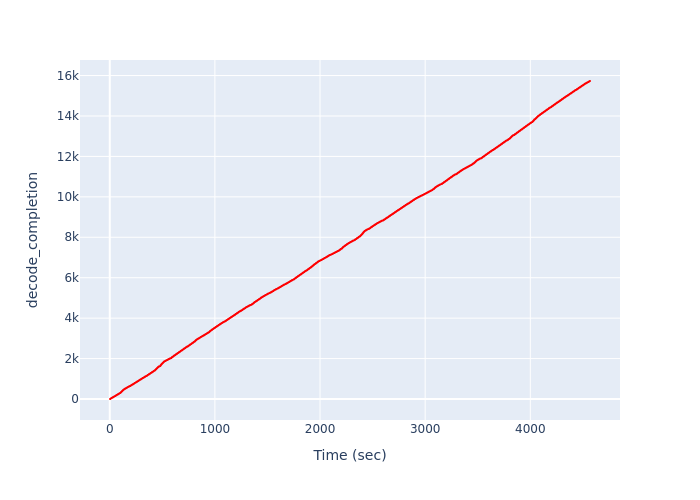

The data file committed next to this chart (first rows):
Time (sec), decode_completion
2.175, 1
5.621, 2
5.734, 3
5.734, 4
6.21, 5
6.21, 6
6.655, 7
6.655, 8
7.102, 9
7.102, 10
7.544, 11
7.544, 12
7.988, 13
7.988, 14
8.432, 15
8.432, 16
8.873, 17
8.873, 18
9.312, 19
9.312, 20
9.762, 21
9.762, 22
10.2, 23
10.2, 24
10.65, 25
10.65, 26
11.1, 27
11.1, 28
11.55, 29
11.55, 30
12.09, 31
12.09, 32
12.61, 33
12.61, 34
13.31, 35
13.31, 36
13.85, 37
13.85, 38
14.46, 39
14.46, 40
15.19, 41
15.19, 42
15.93, 43
15.93, 44
16.53, 45
16.53, 46
17.2, 47
17.2, 48
17.91, 49
17.91, 50
18.65, 51
18.65, 52
19.37, 53
19.37, 54
20, 55
20, 56
20.7, 57
20.7, 58
21.44, 59
21.44, 60
... 15,670 more rows
